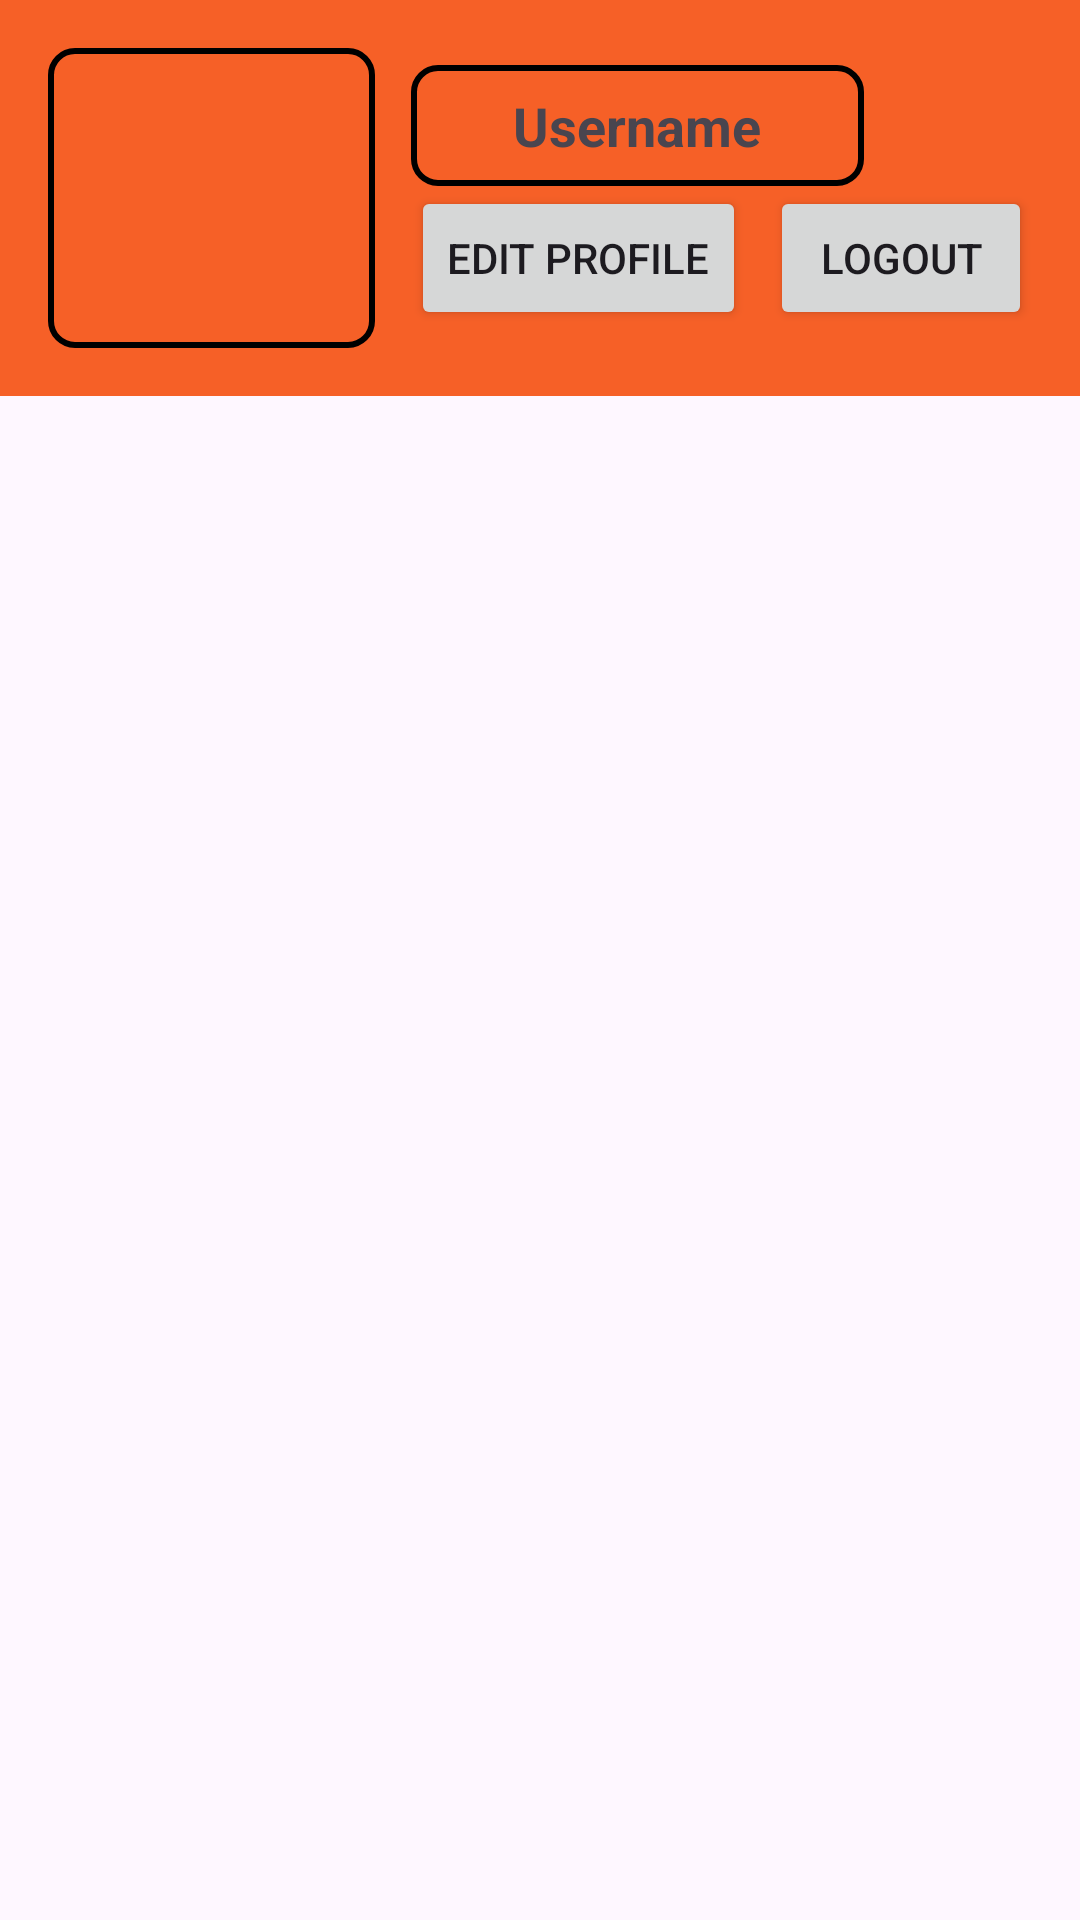

Write the Android layout XML for this screen, with the resource values it uses.
<!-- AndroidManifest.xml: application theme Theme.HikeHub -->
<!-- res/layout/activity_profile.xml -->
<?xml version="1.0" encoding="utf-8"?>
<androidx.constraintlayout.widget.ConstraintLayout xmlns:android="http://schemas.android.com/apk/res/android"
    xmlns:app="http://schemas.android.com/apk/res-auto"
    xmlns:tools="http://schemas.android.com/tools"
    android:id="@+id/main"
    android:layout_width="match_parent"
    android:layout_height="match_parent"
    tools:context=".ProfileActivity">

    <LinearLayout
        android:id="@+id/topBar"
        android:layout_width="match_parent"
        android:layout_height="wrap_content"
        android:padding="16dp"
        android:orientation="horizontal"
        android:background="@color/ToolBarColor"
        app:layout_constraintTop_toTopOf="parent"
        app:layout_constraintStart_toStartOf="parent"
        app:layout_constraintEnd_toEndOf="parent"
        android:gravity="center_vertical">

        <ImageView
            android:id="@+id/profileImageView"
            android:layout_width="109dp"
            android:layout_height="100dp"
            android:background="@drawable/text_view_border"
            android:scaleType="fitXY"
            app:layout_constraintTop_toTopOf="parent"
            app:layout_constraintBottom_toBottomOf="parent"
            app:layout_constraintStart_toStartOf="parent"
            app:layout_constraintEnd_toEndOf="parent" />

        <LinearLayout
            android:layout_width="0dp"
            android:layout_height="wrap_content"
            android:layout_weight="1"
            android:orientation="vertical"
            android:paddingStart="12dp"
            android:gravity="center_vertical">

            <TextView
                android:id="@+id/usernameTextView"
                android:layout_width="151dp"
                android:layout_height="wrap_content"
                android:background="@drawable/text_view_border"
                android:text="Username"
                android:gravity="center"
                android:textSize="18sp"
                android:textStyle="bold"/>

            <LinearLayout
                android:layout_width="wrap_content"
                android:layout_height="wrap_content"
                android:orientation="horizontal"
                android:gravity="center_vertical">

                <Button
                    android:id="@+id/edit_profile_button"
                    android:layout_width="wrap_content"
                    android:layout_height="wrap_content"
                    android:text="Edit Profile"
                    android:paddingHorizontal="12dp" />

                <Button
                    android:id="@+id/logout_button"
                    android:layout_width="wrap_content"
                    android:layout_height="wrap_content"
                    android:text="Logout"
                    android:paddingHorizontal="12dp"
                    android:layout_marginStart="8dp" />
            </LinearLayout>
        </LinearLayout>
    </LinearLayout>

    <androidx.recyclerview.widget.RecyclerView
        android:id="@+id/recyclerView"
        android:layout_width="0dp"
        android:layout_height="0dp"
        app:layout_constraintTop_toBottomOf="@id/topBar"
        app:layout_constraintBottom_toBottomOf="parent"
        app:layout_constraintStart_toStartOf="parent"
        app:layout_constraintEnd_toEndOf="parent" />

</androidx.constraintlayout.widget.ConstraintLayout>
<!-- resources referenced by this layout -->
<resources>
  <color name="ToolBarColor">#F66027</color>
  <!-- drawable text_view_border (drawable) -->
  <?xml version="1.0" encoding="utf-8"?>
  <shape xmlns:android="http://schemas.android.com/apk/res/android" android:shape="rectangle">
      <stroke android:width="2dp" android:color="#000000"/>
      <corners android:radius="8dp"/>
      <padding android:left="8dp" android:top="8dp" android:right="8dp" android:bottom="8dp"/>
  </shape>
  <style name="Theme.HikeHub" parent="Base.Theme.HikeHub" />
  <style name="Base.Theme.HikeHub" parent="Theme.Material3.DayNight.NoActionBar">
          
          
      </style>
</resources>
